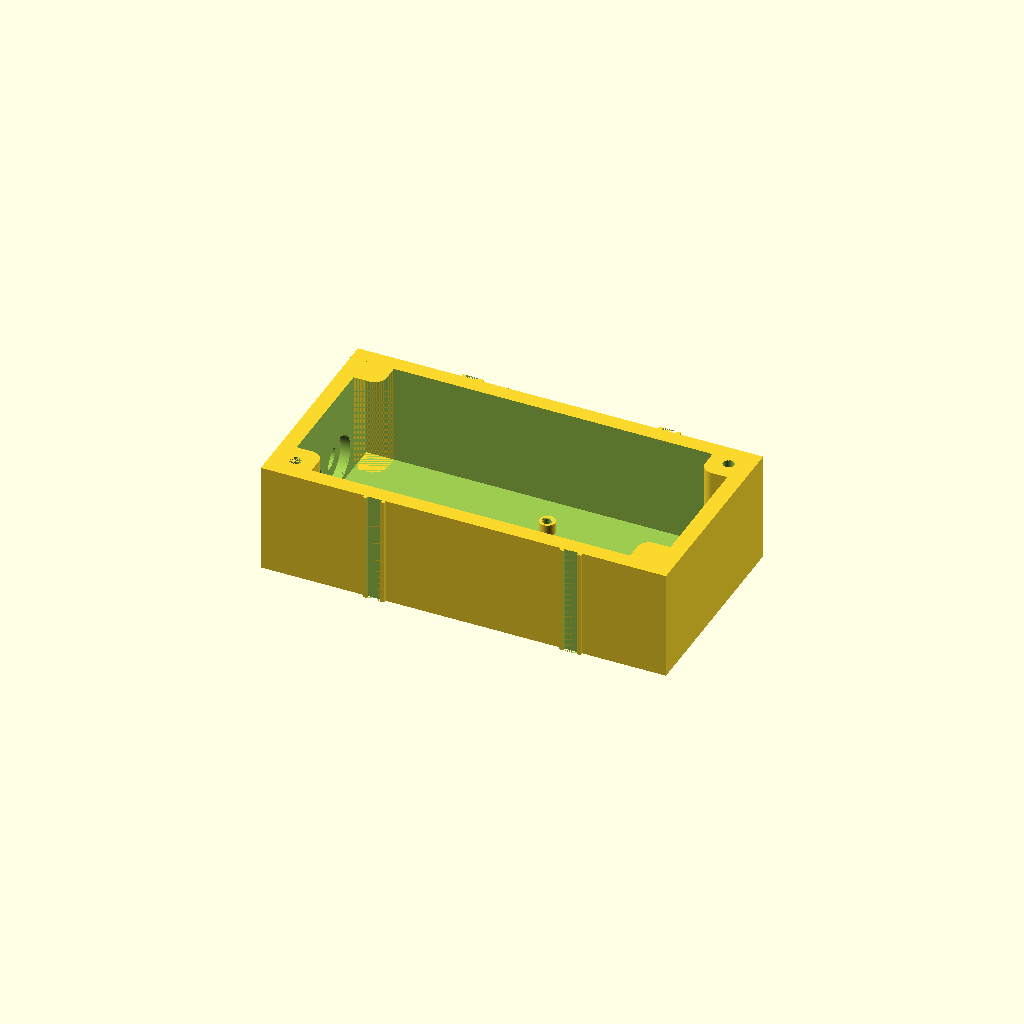
Cell 1 — every parameter at its default value.
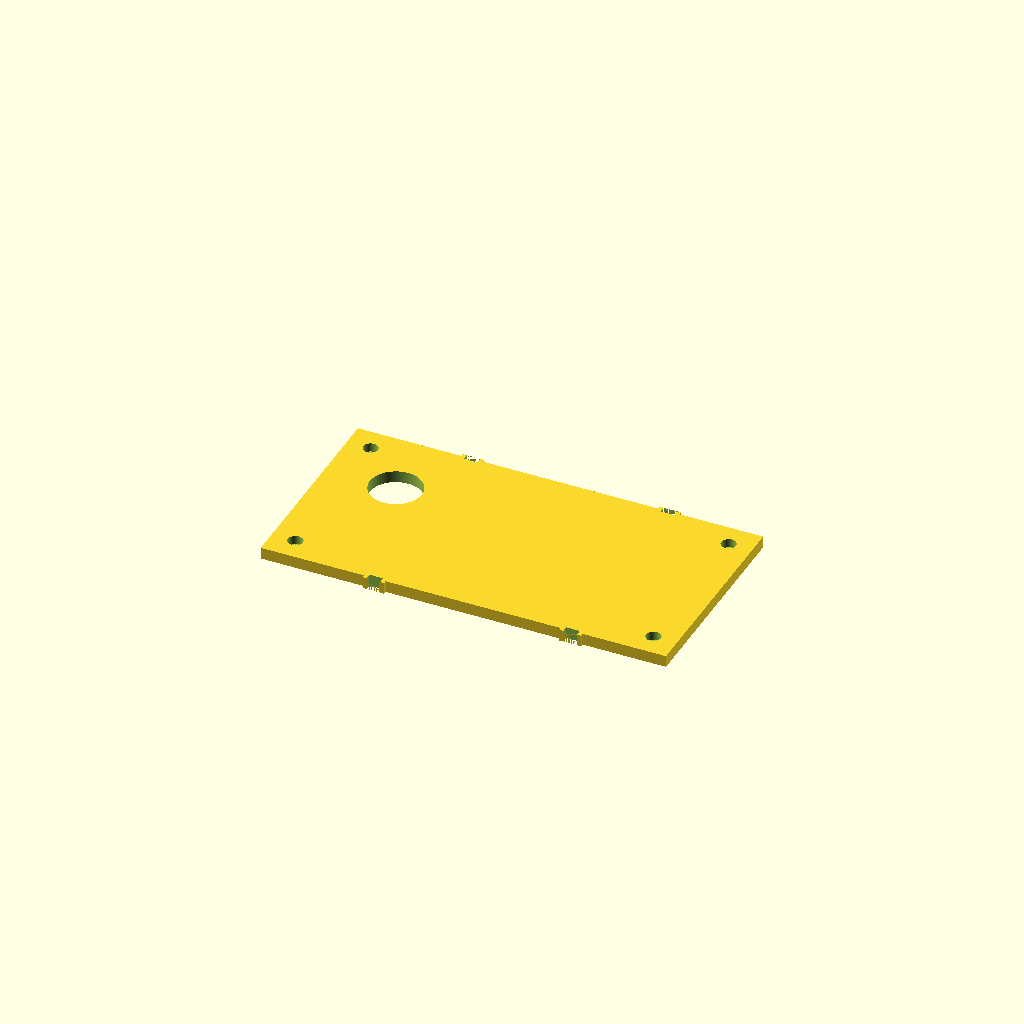
Cell 2 — part set to "lid", the other parameters unchanged.
One fixed orthographic camera (rotation 55°, 0°, 25°; colour scheme Cornfield) for every cell.
OpenSCAD source file esp32-snowgauge-box/esp32-snowgauge-box.scad:
// ESP32 snowgauge project box — stout, outdoor, gasketed.
// Spec: docs/superpowers/specs/2026-11-16-esp32-snowgauge-box-design.md

/* [Part] */
// all = assembled preview; box/lid/gasket = printable 3D parts;
// alignment-2d = 1:1 paper template exported to PDF.
part = "box"; // [all, box, lid, gasket, sensor-gasket, alignment-2d]

$fa = 2;
$fs = 0.3;

/* [Board] */
board_x        = 82.5;
board_y        = 60.0;
hole_spacing_x = 65;
hole_spacing_y = 45;
hole_edge_tight = 7.5;
hole_edge_loose = 9.5;
hole_edge_y     = 7.5;

/* [Cavity] */
cavity_x        = 190;   // 15 (right gap) + 82.5 (board) + 92.5 (open cavity)
cavity_y        =  90;
cavity_z        =  51;
board_right_gap =  15;   // clearance from board right short-end to inner right wall (fits right-side pad)
board_y_gap     =  15;   // clearance from board long edges (fits Y-side pads)

/* [Shell] */
wall_t     = 8;
floor_t    = 5;
lid_t      = 6;

/* [Mount posts — M3 heat-set] */
post_od       = 8.0;
post_h        = 6.0;
post_bore_d   = 4.2;
post_bore_h   = 6.0;
post_chamfer  = 0.5;

/* [Corner pillars — M4 heat-set] */
pillar_od           = 11.0;   // nominal boss OD (only used for insert spacing checks)
pillar_insert_d     = 5.7;
pillar_insert_depth = 9.0;
pillar_extension    = 0.0;   // pillars flush with wall top so the gasket
                             // can seal under uniform compression

// Rounded-pad pillars: each pillar is a rectangular pad in the inside wall
// corner with the cavity-facing corner filleted. The M4 insert pocket sits
// in the solid near-wall region.
pad_size            = 14;    // length along each wall from the inside corner
pad_fillet_r        =  6;    // cavity-facing corner radius
pillar_insert_offset = 4;    // M4 insert centre offset from each wall (into the pad)

/* [Lid] */
m4_clear_d      = 4.5;
m4_head_d       = 7.5;
m4_head_depth   = 4.5;

/* [Zip-tie mounting channels] */
// Two ties strap the enclosure to a 2" square post. On the box long walls,
// the channel is formed by raised rails bumped OUT from the wall so the wall
// stays full thickness at the gasket contact plane. On the lid (which has no
// gasket seal on those faces), the channel is cut in as usual.
tie_w        = 7;      // tie width (channel width along X)
tie_d        = 1.6;    // tie thickness (channel depth = rail height)
tie_rail_w   = 2;      // width of each raised rail flanking the channel
tie_x_a      = 50;     // X of the first tie (clear of the sensor hole at X=15..41)
tie_x_b      = 150;    // X of the second tie

/* [Gasket] */
gasket_t = 3;

/* [Snow sensor penetration] */
sensor_hole_d       = 26.35;   // lid clearance hole for the sensor body
sensor_hole_offset  = 28;      // centre offset from the back-left corner (same on X and Y)

/* [Sensor gasket — printable ring] */
sensor_gasket_id = 26.25;
sensor_gasket_od = 35.0;
sensor_gasket_t  = 3.0;

/* [Cable gland] */
cable_gland_d           = 12.5;
cable_gland_y           = 30;    // centre Y (from front wall) of the front
                                 // gland; the rear gland mirrors to
                                 // cavity_y - cable_gland_y → 30 mm spacing
cable_gland_z           = 14;    // centre Z above cavity floor (high enough
                                 // for the interior bore to clear the floor)
cable_gland_bore_d      = 25;    // interior relief bore for the gland body
                                 // + nut clearance
cable_gland_bore_depth  = 5;     // leaves wall_t - bore_depth = 3 mm of
                                 // material (the gland's clamp range)

/* [Lid centering lip] */
// Downward-projecting frame on the lid underside that drops into the cavity
// opening. The cavity walls centre the lip (and therefore the lid); the lip
// is notched at its corners to clear the four corner pillar pads.
lip_h         = 3.0;   // drop depth (must be <= pillar_extension)
lip_wall      = 2.5;   // lip frame thickness
lip_clearance = 0.4;   // gap between lip outer face and cavity wall
lip_pad_clr   = 0.4;   // gap between lip corner notch and pad footprint

/* [Alignment PDF] */
cal_square_mm = 10;

// --- Derived ---
wall_ext_x = cavity_x + 2*wall_t;    // 201
wall_ext_y = cavity_y + 2*wall_t;    // 101
exterior_z = cavity_z + floor_t;     // 36 (walls run floor bottom -> wall top)

board_right_x = cavity_x - board_right_gap;
board_back_y  = cavity_y - board_y_gap;
board_left_x  = board_right_x - board_x;
board_front_y = board_back_y  - board_y;

function post_positions() = [
    [board_right_x - hole_edge_tight,                    board_back_y  - hole_edge_y],
    [board_right_x - hole_edge_tight,                    board_front_y + hole_edge_y],
    [board_right_x - hole_edge_tight - hole_spacing_x,   board_back_y  - hole_edge_y],
    [board_right_x - hole_edge_tight - hole_spacing_x,   board_front_y + hole_edge_y]
];

// M4 insert centres sit in the thick near-wall portion of each corner pad,
// offset pillar_insert_offset from both inner wall surfaces.
function pillar_positions() = [
    [pillar_insert_offset,              pillar_insert_offset],
    [cavity_x - pillar_insert_offset,   pillar_insert_offset],
    [pillar_insert_offset,              cavity_y - pillar_insert_offset],
    [cavity_x - pillar_insert_offset,   cavity_y - pillar_insert_offset]
];

// Signs mapping each corner (in pillar_positions order) to its direction of
// pad extension from the inside wall corner into the cavity.
function pad_signs() = [[ 1,  1], [-1,  1], [ 1, -1], [-1, -1]];
function pad_corners() = [
    [0, 0],
    [cavity_x, 0],
    [0, cavity_y],
    [cavity_x, cavity_y]
];

// --- Invariants ---
assert(hole_edge_tight + hole_spacing_x + hole_edge_loose <= board_x + 0.5,
    "hole positions exceed board length");
assert(2*hole_edge_y + hole_spacing_y == board_y,
    "short-axis hole offsets don't match board width");
assert(cavity_x >= board_x + board_right_gap + 90,
    "cavity_x must leave 90 mm cavity left of board plus right-side gap");
assert(cavity_y >= board_y + 2*board_y_gap,
    "cavity_y must leave board_y_gap clearance on both long edges");
assert(wall_ext_x <= 256 && wall_ext_y <= 256,
    "box exterior must fit on the 256 mm bed");
assert(board_right_gap >= pad_size + 1,
    "board right edge collides with right-side corner pads — increase board_right_gap");
assert(board_y_gap >= pad_size + 1,
    "board long edges collide with Y-side corner pads — increase board_y_gap");
assert(pad_fillet_r < pad_size,
    "pad_fillet_r must be smaller than pad_size");
assert(pillar_insert_offset + pillar_insert_d/2 + 1.5 <= pad_size,
    "M4 pocket wall too thin — move pillar_insert_offset or grow pad_size");
assert(cable_gland_bore_depth + 3 <= wall_t,
    "cable_gland_bore_depth leaves less than 3 mm of outer wall material");
assert(cavity_y - 2*cable_gland_y >= cable_gland_bore_d + 2,
    "cable gland bores too close together — increase cable_gland_y spacing");
assert(cable_gland_z >= cable_gland_bore_d/2 + 0.5,
    "cable_gland_z too low — interior bore would cut into the floor");

module mount_post() {
    difference() {
        cylinder(h = post_h, d = post_od);
        translate([0, 0, post_h - post_bore_h])
            cylinder(h = post_bore_h + 0.01, d = post_bore_d);
        translate([0, 0, post_h - post_chamfer])
            cylinder(h = post_chamfer + 0.01,
                     d1 = post_bore_d,
                     d2 = post_bore_d + 2*post_chamfer);
    }
}

// 2D rounded pad footprint, anchored at (0, 0) with the inside wall corner
// there and the pad body extending +X +Y into the cavity. The cavity-facing
// corner (at (pad_size, pad_size)) is filleted to pad_fillet_r.
module corner_pad_2d() {
    hull() {
        square([pad_size,        0.01]);
        square([    0.01,    pad_size]);
        translate([pad_size - pad_fillet_r, pad_size - pad_fillet_r])
            circle(r = pad_fillet_r);
    }
}

module box() {
    pillar_h = cavity_z + pillar_extension;

    difference() {
        union() {
            // Shell: brick with cavity carved out
            difference() {
                translate([-wall_t, -wall_t, -floor_t])
                    cube([wall_ext_x, wall_ext_y, exterior_z]);
                translate([0, 0, 0])
                    cube([cavity_x, cavity_y, cavity_z + 1]);
            }
            // Mount posts (board standoffs)
            for (p = post_positions())
                translate([p[0], p[1], 0]) mount_post();
            // Four rounded corner pads — M4 inserts live at the top of these.
            for (i = [0 : 3]) {
                c = pad_corners()[i];
                s = pad_signs()[i];
                translate([c[0], c[1], 0])
                    linear_extrude(pillar_h)
                        scale([s[0], s[1]]) corner_pad_2d();
            }
            // Zip-tie bosses: raised slabs on each long wall. Boss top is
            // flush with the wall top so no rails stick up into the gasket
            // plane — across the gasket the tie just rides the flush
            // box/gasket/lid exterior.
            tie_boss_w = tie_w + 2*tie_rail_w;
            boss_h    = exterior_z;                      // floor bottom to wall top
            for (xc = [tie_x_a, tie_x_b]) {
                translate([xc - tie_boss_w/2, -wall_t - tie_d, -floor_t])
                    cube([tie_boss_w, tie_d, boss_h]);
                translate([xc - tie_boss_w/2, cavity_y + wall_t, -floor_t])
                    cube([tie_boss_w, tie_d, boss_h]);
            }
        }
        // M4 insert pockets as a final subtract so wall material can't fill
        // them in.
        for (p = pillar_positions())
            translate([p[0], p[1], pillar_h - pillar_insert_depth])
                cylinder(h = pillar_insert_depth + 0.01, d = pillar_insert_d);
        // Cable glands: two horizontal holes through the left short-edge
        // wall, symmetric across the wall centreline. Each gland also has
        // an interior relief bore so its short body + nut can seat and
        // turn with only ~3 mm of wall thickness in the clamp zone.
        for (yc = [cable_gland_y, cavity_y - cable_gland_y]) {
            translate([-wall_t - 1, yc, cable_gland_z])
                rotate([0, 90, 0])
                    cylinder(h = wall_t + 2, d = cable_gland_d);
            translate([-cable_gland_bore_depth, yc, cable_gland_z])
                rotate([0, 90, 0])
                    cylinder(h = cable_gland_bore_depth + 0.01,
                             d = cable_gland_bore_d);
        }
        // Zip-tie channels: cut out of the bumped-out bosses on each long
        // wall, back to the original wall surface. Cut spans the full boss
        // height (floor bottom to wall top) so the channel is open-ended.
        for (xc = [tie_x_a, tie_x_b]) {
            translate([xc - tie_w/2, -wall_t - tie_d - 0.01, -floor_t - 0.01])
                cube([tie_w, tie_d + 0.01, exterior_z + 0.02]);
            translate([xc - tie_w/2, cavity_y + wall_t, -floor_t - 0.01])
                cube([tie_w, tie_d + 0.01, exterior_z + 0.02]);
        }
    }
}

module gasket() {
    // Simple rectangular ring: outer edge at wall exterior, inner cutout at
    // cavity opening. No bolt holes — the four pillars project up through
    // the open centre of the gasket, so the bolts never pierce it.
    difference() {
        translate([-wall_t, -wall_t, 0])
            cube([wall_ext_x, wall_ext_y, gasket_t]);
        translate([0, 0, -1])
            cube([cavity_x, cavity_y, gasket_t + 2]);
    }
}

module lid() {
    // Flat plate flush with the box exterior (no overhang, no drip edge).
    tie_boss_w = tie_w + 2*tie_rail_w;
    lip_corner_w = pad_size + lip_pad_clr;
    difference() {
        union() {
            translate([-wall_t, -wall_t, 0])
                cube([wall_ext_x, wall_ext_y, lid_t]);
            // Zip-tie bosses on both long edges — match the box bosses so
            // the channel is continuous from box bottom to lid top.
            for (xc = [tie_x_a, tie_x_b]) {
                translate([xc - tie_boss_w/2, -wall_t - tie_d, 0])
                    cube([tie_boss_w, tie_d, lid_t]);
                translate([xc - tie_boss_w/2, cavity_y + wall_t, 0])
                    cube([tie_boss_w, tie_d, lid_t]);
            }
            // Centering lip: rectangular frame on the underside that drops
            // into the cavity opening. Corners are notched to clear the
            // proud corner pads/pillars, which guide the lid into place.
            translate([0, 0, -lip_h])
                linear_extrude(lip_h) difference() {
                    // Rim: outer rectangle minus inner rectangle
                    difference() {
                        translate([lip_clearance, lip_clearance])
                            square([cavity_x - 2*lip_clearance,
                                    cavity_y - 2*lip_clearance]);
                        translate([lip_clearance + lip_wall,
                                   lip_clearance + lip_wall])
                            square([cavity_x - 2*(lip_clearance + lip_wall),
                                    cavity_y - 2*(lip_clearance + lip_wall)]);
                    }
                    // Corner notches that clear each pad footprint
                    for (c = [[0, 0],
                              [cavity_x - lip_corner_w, 0],
                              [0, cavity_y - lip_corner_w],
                              [cavity_x - lip_corner_w,
                               cavity_y - lip_corner_w]])
                        translate(c)
                            square([lip_corner_w, lip_corner_w]);
                }
        }
        // M4 clearance holes at pillar positions, counterbored on top face.
        for (p = pillar_positions()) {
            translate([p[0], p[1], -1])
                cylinder(h = lid_t + 2, d = m4_clear_d);
            translate([p[0], p[1], lid_t - m4_head_depth])
                cylinder(h = m4_head_depth + 1, d = m4_head_d);
        }
        // Snow sensor pass-through at the back-left corner (away from board).
        translate([sensor_hole_offset,
                   cavity_y - sensor_hole_offset,
                   -1])
            cylinder(h = lid_t + 2, d = sensor_hole_d);
        // Zip-tie channels: cut through the front/back bosses and tie_d
        // into the adjacent lid side edge, so the tie seats slightly
        // recessed on the front and back faces. No top-face channel —
        // the lid top stays smooth for a clean print.
        for (xc = [tie_x_a, tie_x_b]) {
            // Front edge: through the boss and tie_d into the lid body
            translate([xc - tie_w/2, -wall_t - tie_d - 0.01, -1])
                cube([tie_w, 2*tie_d + 0.01, lid_t + 2]);
            // Back edge: through the boss and tie_d into the lid body
            translate([xc - tie_w/2, cavity_y + wall_t - tie_d, -1])
                cube([tie_w, 2*tie_d + 0.01, lid_t + 2]);
        }
    }
}

module sensor_gasket() {
    // Flat round ring for sealing around the snow sensor at the lid face.
    difference() {
        cylinder(h = sensor_gasket_t, d = sensor_gasket_od);
        translate([0, 0, -1])
            cylinder(h = sensor_gasket_t + 2, d = sensor_gasket_id);
    }
}

module assembly() {
    box();
    // Main gasket sits on wall top (z = cavity_z).
    translate([0, 0, cavity_z])
        color("IndianRed") gasket();
    // Lid sits on gasket top (z = cavity_z + gasket_t) — same plane as pillar tops.
    translate([0, 0, cavity_z + gasket_t])
        color("LightGray") lid();
    // Sensor gasket sits on top of the lid, concentric with the sensor hole.
    translate([sensor_hole_offset,
               cavity_y - sensor_hole_offset,
               cavity_z + gasket_t + lid_t])
        color("IndianRed") sensor_gasket();
}

module alignment_2d() {
    line_w = 0.3;
    dash_w = 0.3;
    hairline = 0.2;

    // Cavity outline
    difference() {
        square([cavity_x, cavity_y]);
        translate([line_w, line_w])
            square([cavity_x - 2*line_w, cavity_y - 2*line_w]);
    }

    // Board outline — dashed
    translate([board_left_x, board_front_y]) {
        dashes_x = floor(board_x / 4);
        dashes_y = floor(board_y / 4);
        for (i = [0 : dashes_x - 1])
            translate([i*4, 0]) square([2, dash_w]);
        for (i = [0 : dashes_x - 1])
            translate([i*4, board_y - dash_w]) square([2, dash_w]);
        for (i = [0 : dashes_y - 1])
            translate([0, i*4]) square([dash_w, 2]);
        for (i = [0 : dashes_y - 1])
            translate([board_x - dash_w, i*4]) square([dash_w, 2]);
    }

    // Board mount-post footprints
    for (p = post_positions()) {
        translate(p) difference() {
            circle(d = post_od);
            circle(d = post_od - 2*line_w);
        }
        translate(p) square([post_od + 4, line_w], center = true);
        translate(p) square([line_w, post_od + 4], center = true);
    }

    // Rounded corner-pad footprints (outline only) + insert crosshairs
    for (i = [0 : 3]) {
        c = pad_corners()[i];
        s = pad_signs()[i];
        translate(c) scale([s[0], s[1]]) difference() {
            corner_pad_2d();
            offset(delta = -line_w) corner_pad_2d();
        }
    }
    for (p = pillar_positions()) {
        translate(p) difference() {
            circle(d = pillar_insert_d);
            circle(d = pillar_insert_d - 2*line_w);
        }
        translate(p) square([pillar_insert_d + 3, line_w], center = true);
        translate(p) square([line_w, pillar_insert_d + 3], center = true);
    }

    // Calibration square
    translate([5, 5]) difference() {
        square([cal_square_mm, cal_square_mm]);
        translate([line_w, line_w])
            square([cal_square_mm - 2*line_w, cal_square_mm - 2*line_w]);
    }

    translate([5, 5 + cal_square_mm + 2])
        text("Print at 100% — square must measure 10 mm",
             size = 3, font = "Liberation Sans");
    translate([board_left_x, board_front_y - 5])
        text(str("hole spacing: ", hole_spacing_x, " x ", hole_spacing_y, " mm"),
             size = 3, font = "Liberation Sans");
    translate([board_left_x, board_back_y + 2])
        text(str("edge offsets: ", hole_edge_loose, " / ", hole_edge_tight,
                 " mm long-axis, ", hole_edge_y, " mm short-axis"),
             size = 3, font = "Liberation Sans");
}

// Dispatch
if      (part == "all")          assembly();
else if (part == "box")          box();
else if (part == "lid")          lid();
else if (part == "gasket")        gasket();
else if (part == "sensor-gasket") sensor_gasket();
else if (part == "alignment-2d")  alignment_2d();
Parameter table extracted from the source (name, type, default, range or options):
part: string, default "box", options "all", "box", "lid", "gasket", "sensor-gasket", "alignment-2d"
board_x: number, default 82.5
board_y: number, default 60
hole_spacing_x: number, default 65
hole_spacing_y: number, default 45
hole_edge_tight: number, default 7.5
hole_edge_loose: number, default 9.5
hole_edge_y: number, default 7.5
cavity_x: number, default 190
cavity_y: number, default 90
cavity_z: number, default 51
board_right_gap: number, default 15
board_y_gap: number, default 15
wall_t: number, default 8
floor_t: number, default 5
lid_t: number, default 6
post_od: number, default 8
post_h: number, default 6
post_bore_d: number, default 4.2
post_bore_h: number, default 6
post_chamfer: number, default 0.5
pillar_od: number, default 11
pillar_insert_d: number, default 5.7
pillar_insert_depth: number, default 9
pillar_extension: number, default 0
pad_size: number, default 14
pad_fillet_r: number, default 6
pillar_insert_offset: number, default 4
m4_clear_d: number, default 4.5
m4_head_d: number, default 7.5
m4_head_depth: number, default 4.5
tie_w: number, default 7
tie_d: number, default 1.6
tie_rail_w: number, default 2
tie_x_a: number, default 50
tie_x_b: number, default 150
gasket_t: number, default 3
sensor_hole_d: number, default 26.35
sensor_hole_offset: number, default 28
sensor_gasket_id: number, default 26.25
sensor_gasket_od: number, default 35
sensor_gasket_t: number, default 3
cable_gland_d: number, default 12.5
cable_gland_y: number, default 30
cable_gland_z: number, default 14
cable_gland_bore_d: number, default 25
cable_gland_bore_depth: number, default 5
lip_h: number, default 3
lip_wall: number, default 2.5
lip_clearance: number, default 0.4
lip_pad_clr: number, default 0.4
cal_square_mm: number, default 10
